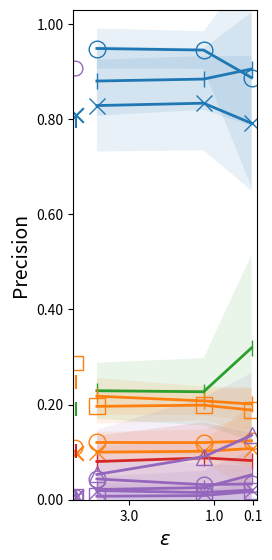

Write Python code to recreate this figure.
import matplotlib.pyplot as plt
import matplotlib as mpl
import numpy as np
from matplotlib.ticker import StrMethodFormatter


# Precision
y1 = [0.8804,	0.8845,	0.9057]
y2 = [0.8288,	0.8338,	0.7915]
y3 = [0.9488,	0.9455,	0.8874]
y4 = [0.2292,	0.2270,	0.3195]
y5 = [0.2177,	0.2078,	0.2012]
y6 = [0.1000,	0.1019,	0.1076]
y7 = [0.1204,	0.1201,	0.1238]
y8 = [0.1963,	0.1989,	0.1885]
y9 = [0.0803, 0.0879, 0.0824] # 2017
y10 = [0.0215, 0.0255, 0.0524] # 2015_1
y11 = [0.0192, 0.015, 0.0204] # 2015_2
y12 = [0.0437, 0.0317, 0.0332] # 2015_3
y13 = [0.0073, 0.0088, 0.0174] # 2015_4
y14 = [0.0531, 0.0903, 0.1356] # 2015_5

y1_std = np.array([0.0730,	0.0646,	0.1193])
y2_std = np.array([0.0966,	0.0991,	0.1417])
y3_std = np.array([0.0421,	0.0396,	0.2308])
y4_std = np.array([0.0588,	0.0709,	0.1957])
y5_std = np.array([0.0386,	0.0303,	0.0352])
y6_std = np.array([0.0129,	0.0214,	0.0909])
y7_std = np.array([0.0220,	0.0277,	0.0550])
y8_std = np.array([0.0361,	0.0325,	0.0457])
y9_std = np.array([0.0539, 0.0751, 0.0588]) # 2017
y10_std = np.array([0.0268, 0.0354, 0.0527]) # 2015_1
y11_std = np.array([0.016, 0.015, 0.0306]) # 2015_2
y12_std = np.array([0.0445, 0.0438, 0.0378]) # 2015_3
y13_std = np.array([0.0067, 0.0098, 0.0191]) # 2015_4
y14_std = np.array([0.0937, 0.1249, 0.131]) # 2015_5

# Set the color palette
c = mpl.colormaps['tab10'].colors

# Set X-axis
x = [3.75, 1.25, 0.125]

# B x H
plt.figure(figsize=(11.7/(3.8*1.3), 8.27/1.3))

plt.scatter(4.25, 0.7967, s=112, c=c[0], label="Closed Problems", marker='|')
plt.scatter(4.25, 0.8083, s=112, c=c[0], label="Incidents", marker='x')
plt.scatter(4.25, 0.9066, s=112, label="Open Problems", facecolors='none', edgecolors=c[4], marker='o')
plt.scatter(4.25, 0.1911, s=112, c=c[2], label="Sepsis Cases - Event Log", marker='|')
plt.scatter(4.25, 0.247,  s=112, c=c[1], label="Domestic Declarations", marker='|')
plt.scatter(4.25, 0.0988, s=112, c=c[1], label="International Declarations", marker='x')
plt.scatter(4.25, 0.1095, s=112, label="Prepaid Travel Cost", facecolors='none', edgecolors=c[1], marker='o')
plt.scatter(4.25, 0.2873, s=112, label="Request for Payment", facecolors='none', edgecolors=c[1], marker='s')
plt.scatter(4.25, 0.1021, s=112, c=c[3], label="BPIC 2017", marker='|')
plt.scatter(4.25, 0.0055, s=112, c=c[4], label="BPIC 2015_1", marker='|')
plt.scatter(4.25, 0.0047, s=112, c=c[4], label="BPIC 2015_2", marker='x')
plt.scatter(4.25, 0.0057, s=112, label="BPIC 2015_3", facecolors='none', edgecolors=c[4], marker='o')
plt.scatter(4.25, 0.0068, s=112, label="BPIC 2015_4", facecolors='none', edgecolors=c[4], marker='s')
plt.scatter(4.25, 0.0053, s=112, label="BPIC 2015_5", facecolors='none', edgecolors=c[4], marker='^')

# Plot all graphs
plt.plot(x, y1, c=c[0], linewidth=2, label="Closed Problems", marker='|', markersize=12)
plt.plot(x, y2, c=c[0], linewidth=2, label="Incidents", marker='x', markersize=12)
plt.plot(x, y3, c=c[0], linewidth=2, label="Open Problems", fillstyle='none', marker='o', markersize=12, markerfacecolor='tab:blue', markerfacecoloralt='lightsteelblue', markeredgecolor=c[0])
plt.plot(x, y4, c=c[2], linewidth=2, label="Sepsis Cases - Event Log", marker='|', markersize=12)
plt.plot(x, y5, c=c[1], linewidth=2, label="Domestic Declarations", marker='|', markersize=12)
plt.plot(x, y6, c=c[1], linewidth=2, label="International Declarations", marker='x', markersize=12)
plt.plot(x, y7, c=c[1], linewidth=2, label="Prepaid Travel Cost", fillstyle='none', marker='o', markersize=12, markerfacecolor='tab:blue', markerfacecoloralt='lightsteelblue', markeredgecolor=c[1])
plt.plot(x, y8, c=c[1], linewidth=2, label="Request for Payment", fillstyle='none', marker='s', markersize=12, markerfacecolor='tab:blue', markerfacecoloralt='lightsteelblue', markeredgecolor=c[1])
plt.plot(x, y9, c=c[3], linewidth=2, label="BPIC 2017", marker='|', markersize=12)
plt.plot(x, y10, c=c[4], linewidth=2, label="BPIC 2015_1", marker='|', markersize=12)
plt.plot(x, y11, c=c[4], linewidth=2, label="BPIC 2015_2", marker='x', markersize=12)
plt.plot(x, y12, c=c[4], linewidth=2, label="BPIC 2015_3", fillstyle='none', marker='o', markersize=12, markerfacecolor='tab:blue', markerfacecoloralt='lightsteelblue', markeredgecolor=c[4])
plt.plot(x, y13, c=c[4], linewidth=2, label="BPIC 2015_4", fillstyle='none', marker='s', markersize=12, markerfacecolor='tab:blue', markerfacecoloralt='lightsteelblue', markeredgecolor=c[4])
plt.plot(x, y14, c=c[4], linewidth=2, label="BPIC 2015_5", fillstyle='none', marker='^', markersize=12, markerfacecolor='tab:blue', markerfacecoloralt='lightsteelblue', markeredgecolor=c[4])

plt.fill_between(x=x, y1=y1 - y1_std, y2=y1 + y1_std, alpha=0.1, facecolor=c[0])
plt.fill_between(x=x, y1=y2 - y2_std, y2=y2 + y2_std, alpha=0.1, facecolor=c[0])
plt.fill_between(x=x, y1=y3 - y3_std, y2=y3 + y3_std, alpha=0.1, facecolor=c[0])
plt.fill_between(x=x, y1=y4 - y4_std, y2=y4 + y4_std, alpha=0.1, facecolor=c[2])
plt.fill_between(x=x, y1=y5 - y5_std, y2=y5 + y5_std, alpha=0.1, facecolor=c[1])
plt.fill_between(x=x, y1=y6 - y6_std, y2=y6 + y6_std, alpha=0.1, facecolor=c[1])
plt.fill_between(x=x, y1=y7 - y7_std, y2=y7 + y7_std, alpha=0.1, facecolor=c[1])
plt.fill_between(x=x, y1=y8 - y8_std, y2=y8 + y8_std, alpha=0.1, facecolor=c[1])
plt.fill_between(x=x, y1=y9 - y9_std, y2=y9 + y9_std, alpha=0.1, facecolor=c[3])
plt.fill_between(x=x, y1=y10 - y10_std, y2=y10 + y10_std, alpha=0.1, facecolor=c[4])
plt.fill_between(x=x, y1=y11 - y11_std, y2=y11 + y11_std, alpha=0.1, facecolor=c[4])
plt.fill_between(x=x, y1=y12 - y12_std, y2=y12 + y12_std, alpha=0.1, facecolor=c[4])
plt.fill_between(x=x, y1=y13 - y13_std, y2=y13 + y13_std, alpha=0.1, facecolor=c[4])
plt.fill_between(x=x, y1=y14 - y14_std, y2=y14 + y14_std, alpha=0.1, facecolor=c[4])

# Label the axes:
plt.xlabel("$\\varepsilon$", fontsize=14)
plt.ylabel("Precision", fontsize=14)

# Limits of the axes:
plt.xlim(0, 4.3)
plt.ylim(0, 1.03)
plt.xticks([3, 1, 0.1])

# Invert the X-axis
plt.gca().invert_xaxis()

plt.gca().yaxis.set_major_formatter(StrMethodFormatter('{x:,.2f}'))

plt.savefig('Precision-Final.pdf', bbox_inches='tight', pad_inches=0)

# Show the plot:
# plt.show()
